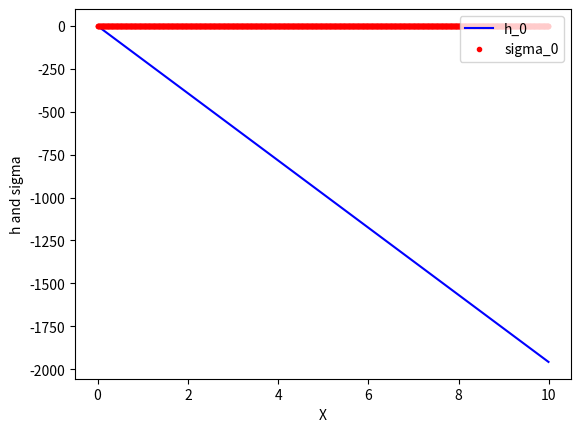

Recreate this plot in Python.
#!/usr/bin/python3
from numpy import arange
from scipy.integrate import odeint
import matplotlib.pyplot as plt
import math

def SystemODE(state, x):
  h_0, sigma_0 = state # h_0 and sigma_0
  
  mass_solar = 2.0e+33
  mass = 1.4 * mass_solar
  grav_cons = 6.67e-8
  mdot_t = 1e17
  b = 1e8
  r = 1e6
  delta = 0.1
  d_bl = 1.0
  c_sb = 5.67e-5  
  t_t = 1e7
  light_speed = 3e10
  gamma_phi = 0.25
  b_0 = 0.5
  mdot = 0.1
  rad_cons = 7.56e-15
  k_es = 0.4
  
  r_in = pow((grav_cons*mass),(-1.0/7.0))*pow((mdot_t),(-2.0/7.0))*pow(b,(4.0/7.0))*pow(r,(12.0/7.0))
  h_t = 2.0 * delta *r_in / d_bl
  omega_k = math.sqrt((grav_cons*mass)/(pow(r_in,3)))
  c_st = omega_k * h_t
  rho_t = (4.0 * c_sb * pow(t_t,4))/(3.0 * pow(c_st,2) * light_speed)
  mu = mdot_t / (2.0*math.pi*r_in*rho_t*c_st*h_t)
  omega_0 = 1.0-((pow(b_0,2)*gamma_phi*d_bl)/(mu*mdot) * math.exp(-2.0 * x / d_bl))
  f_t = (4.0 * rad_cons * light_speed * pow(t_t,4.0))/(3.0 * k_es * rho_t * h_t)
  #derivatives of h_o and sigma_0
  part_1 = (3.0 * d_bl * (1.0 + omega_0))/(4.0 * b_0 * gamma_phi)
  part_2 = sigma_0 - ((4.0 * b_0 * d_bl)/(1.0 + omega_0))*((pow((gamma_phi * d_bl),(-2.0)))+(1.0/3.0))
  d_h_0 = part_1 * part_2
  part_3 = ((2.0 * f_t)/(rho_t * pow(c_st,3.0) * d_bl))-(2.0 * mu * mdot)
  part_4 = ((2.0 * d_h_0)/(d_bl))-((4.0 * h_0)/(d_bl))-(4.0 * mu * mdot * d_bl * ((pow((gamma_phi * d_bl),(-2.0)) + (1.0/3.0))))+(1.0/h_0)-(4.0 * mu * mdot * d_bl * pow(h_0,(-2.0)))
  d_sigma_0 = part_4 / part_3 * sigma_0
  return [d_h_0, d_sigma_0] #return derivatives

x = arange(0, 10, 0.01) #time step
init_state = [0.1, 0.1] #initial conditions at zero
state = odeint(SystemODE, init_state, x)

plt.xlabel('X')
plt.ylabel('h and sigma')
plt.plot(x,state[:,0],'b-',label='h_0')
plt.plot(x,state[:,1],'r.',label='sigma_0')
plt.legend(loc='upper right')
plt.show()
